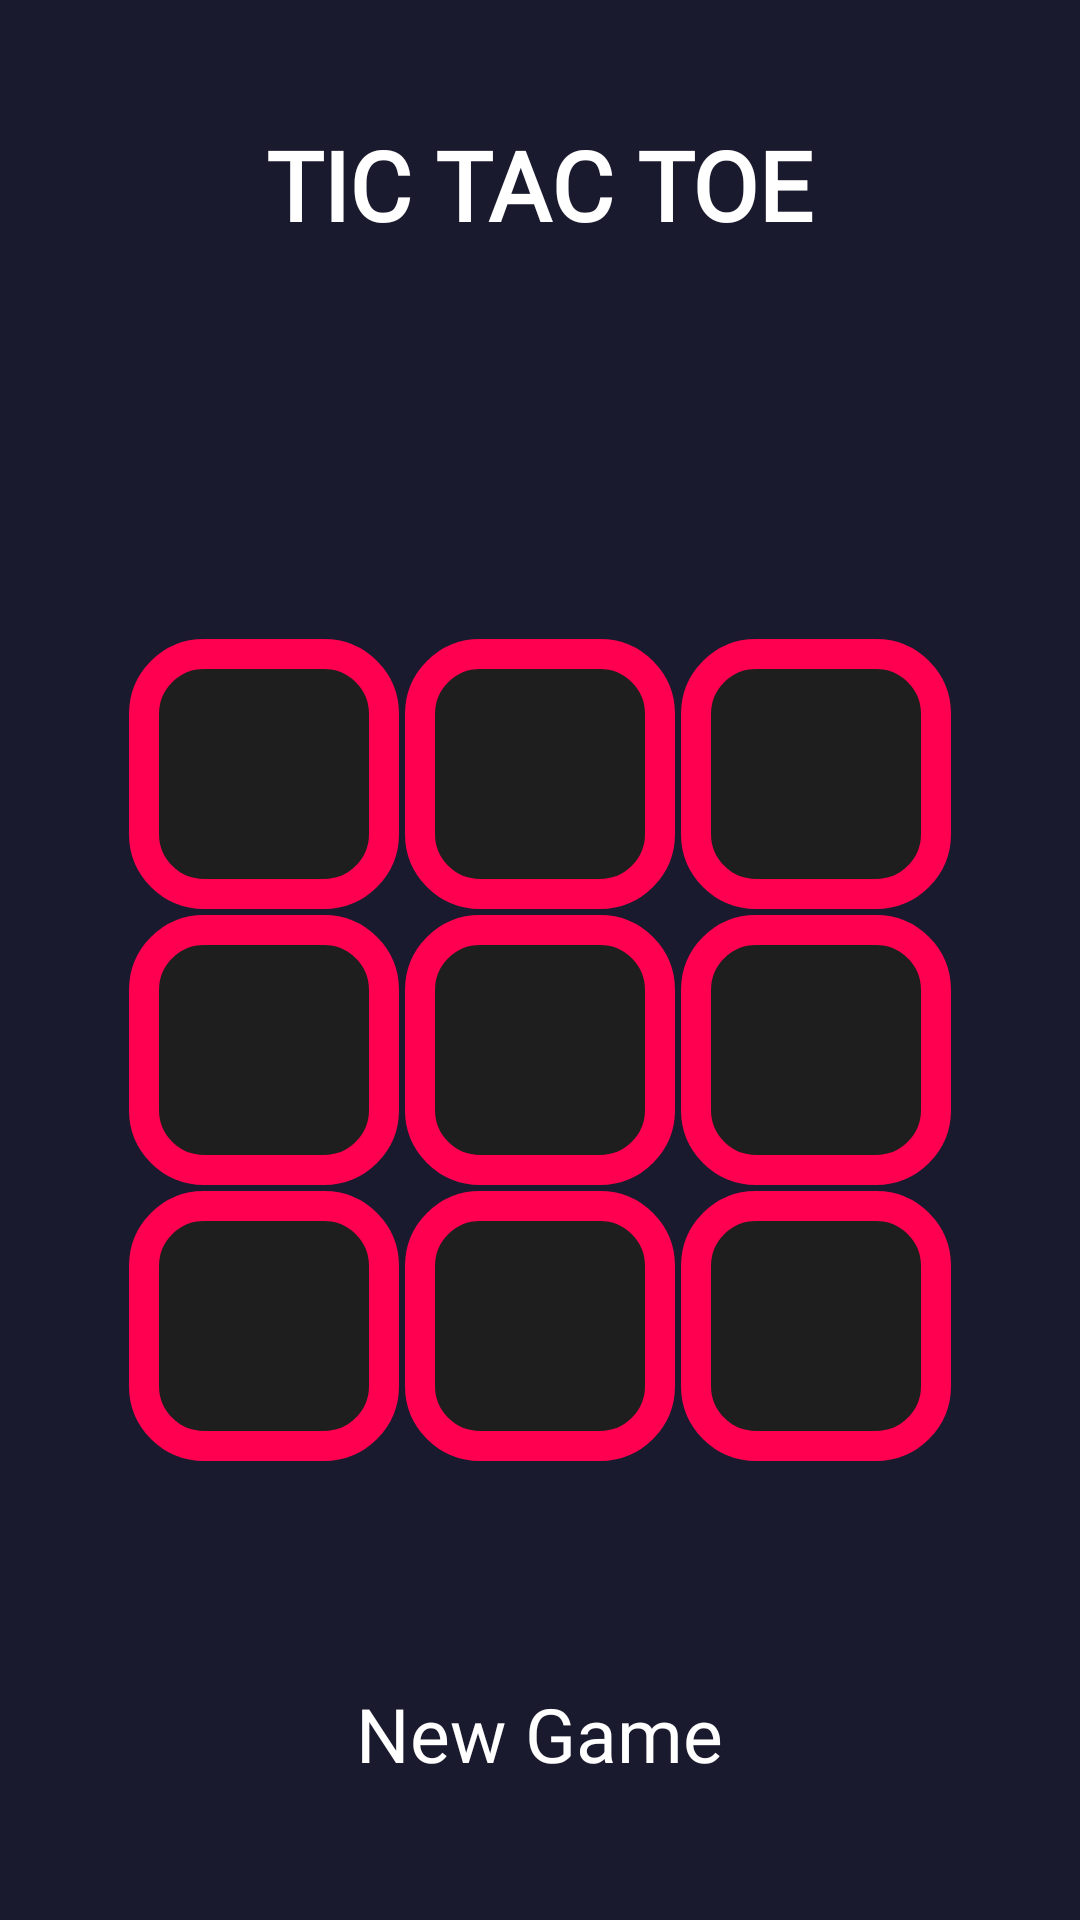

Produce the Android XML layout that renders to this screen, including the resource entries it uses.
<!-- AndroidManifest.xml: application theme Theme.TicTacToeGame -->
<!-- res/layout/activity_main.xml -->
<?xml version="1.0" encoding="utf-8"?>
<LinearLayout
    xmlns:android="http://schemas.android.com/apk/res/android"
    android:id="@+id/main"
    android:layout_width="match_parent"
    android:layout_height="match_parent"
    android:orientation="vertical"
    android:background="#1A1A2E"
    android:gravity="center_horizontal"
    >

    
    <TextView
        android:id="@+id/gameTitle"
        android:layout_width="wrap_content"
        android:layout_height="wrap_content"
        android:layout_marginTop="40dp"
        android:text="@string/tic_tac_toe"
        android:textSize="32sp"
        android:textStyle="bold"
        android:textColor="#ffffff"
        android:fontFamily="@font/title_font"/>

    
    <GridLayout
        android:layout_width="wrap_content"
        android:layout_height="274dp"
        android:layout_marginTop="130dp"
        android:layout_marginBottom="50dp"
        android:columnCount="3"
        android:rowCount="3">

        <Button
            android:id="@+id/btn1"
            android:layout_width="90dp"
            android:layout_height="90dp"
            android:layout_marginEnd="2dp"
            android:layout_marginBottom="2dp"
            android:background="@drawable/tic_tac_toebutoon"
            android:onClick="check"
            android:textColor="#000"
            android:textSize="40sp"
            android:textStyle="bold" />

        <Button
            android:id="@+id/btn2"
            android:layout_width="90dp"
            android:layout_height="90dp"
            android:layout_marginEnd="2dp"
            android:background="@drawable/tic_tac_toebutoon"
            android:onClick="check"
            android:textColor="#000"
            android:textSize="40sp"
            android:textStyle="bold" />

        <Button
            android:id="@+id/btn3"
            android:layout_width="90dp"
            android:layout_height="90dp"
            android:background="@drawable/tic_tac_toebutoon"
            android:onClick="check"
            android:textColor="#000"
            android:textSize="40sp"
            android:textStyle="bold" />

        <Button
            android:id="@+id/btn4"
            android:layout_width="90dp"
            android:layout_height="90dp"
            android:layout_marginBottom="2dp"
            android:background="@drawable/tic_tac_toebutoon"
            android:onClick="check"
            android:textColor="#000"
            android:textSize="40sp"
            android:textStyle="bold" />

        <Button
            android:id="@+id/btn5"
            android:layout_width="90dp"
            android:layout_height="90dp"
            android:background="@drawable/tic_tac_toebutoon"
            android:onClick="check"
            android:textColor="#000"
            android:textSize="40sp"
            android:textStyle="bold" />

        <Button
            android:id="@+id/btn6"
            android:layout_width="90dp"
            android:layout_height="90dp"
            android:background="@drawable/tic_tac_toebutoon"
            android:onClick="check"
            android:textColor="#000"
            android:textSize="40sp"
            android:textStyle="bold" />

        <Button
            android:id="@+id/btn7"
            android:layout_width="90dp"
            android:layout_height="90dp"
            android:background="@drawable/tic_tac_toebutoon"
            android:onClick="check"
            android:textColor="#000"
            android:textSize="40sp"
            android:textStyle="bold" />

        <Button
            android:id="@+id/btn8"
            android:layout_width="90dp"
            android:layout_height="90dp"
            android:background="@drawable/tic_tac_toebutoon"
            android:onClick="check"
            android:textColor="#000"
            android:textSize="40sp"
            android:textStyle="bold" />

        <Button
            android:id="@+id/btn9"
            android:layout_width="90dp"
            android:layout_height="90dp"
            android:background="@drawable/tic_tac_toebutoon"
            android:onClick="check"
            android:textColor="#000"
            android:textSize="40sp"
            android:textStyle="bold" />

    </GridLayout>



    
    <Button
        android:id="@+id/rematch"
        android:layout_width="wrap_content"
        android:layout_height="wrap_content"
        android:layout_marginTop="24dp"
        android:backgroundTint="@android:color/transparent"
        android:fontFamily="@font/title_font"
        android:onClick="reMatch"
        android:text="@string/rematch"
        android:textColor="#fff"
        android:textSize="25sp" />

</LinearLayout>
<!-- resources referenced by this layout -->
<resources>
  <!-- drawable tic_tac_toebutoon (drawable) -->
  <?xml version="1.0" encoding="utf-8"?>
  <shape xmlns:android="http://schemas.android.com/apk/res/android">
  
      <solid android:color="#1E1E1E"/>
  
      <corners android:radius="20dp"/>
  
      <stroke
          android:width="10dp"
          android:color="#FF0051"/>
  
  </shape>
  <string name="rematch">New Game</string>
  <string name="tic_tac_toe">TIC TAC TOE</string>
</resources>
